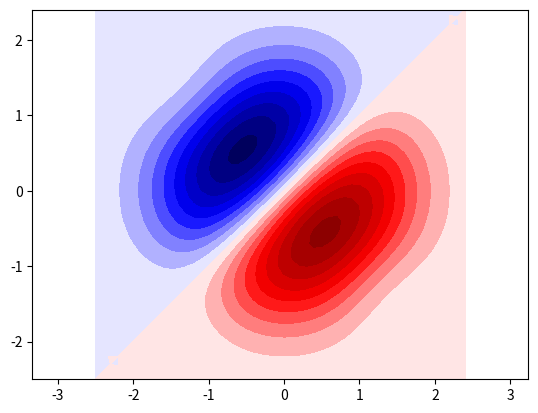

Write Python code to recreate this figure.
# import packages for basic math, plotting, linear algebra, etc.
from numpy import *
from numpy.linalg import *
from numpy.random import *
from matplotlib.pyplot import *
from scipy.special import binom, erf, erfc

def eigSinvH(S,H):
    SinvH = inv(S) @ H
    E, U = eig(SinvH)

    order = argsort(E)
    c = zeros((K, K))
    for i in range(K):
        c[:, i] = U[:, order[i]]
        c[:, i] = c[:, i] / sqrt(c[:, i] @ S @ c[:, i])

    E = sort(E)

    return E, c

alpha = 2
deltax = 0.5

n = 10
K = 2*n + 1

center = arange(-n*deltax,(n+1)*deltax,deltax)

S = zeros((K,K))
h = zeros((K,K))
G = zeros((K,K))

for A in range(K):
    xA = center[A]
    for B in range(K):
        xB = center[B]
        #  populate overlap matrix element
        S[A,B] = sqrt(0.5*pi/alpha) * exp(-0.5*alpha* (xA - xB)**2 )
        #  populate hamiltonian matrix element
        h[A,B] = 0.5*S[A,B] * (alpha - alpha**2 * (xA - xB)**2 + \
                             0.25*(1/alpha + (xA + xB)**2 ))
        #  populate g matrix element
        G[A,B] = S[A,B] * ( 3/(16*alpha**2) + \
                            (3/(8*alpha)) * (xA + xB)**2 + \
                            (1/16) * (xA + xB)**4  )

# initial guess for the eigenvalue and eigenvector
E, c = eigSinvH(S,h)
c1 = c[:,0]
c2 = c[:,1]

a = 1
#  initial guess for the density matrix
P = zeros((K,K))
#  set limit of SCF iterations, assume to converge
niterations = 100
for iteration in range(niterations):

    for D in range(K):
        for E in range(K):
            P[D,E] = c2[D]*c2[E] + c1[D]*c1[E]
    # P = outer(c1,c1) + outer(c2,c2)
    #  construct the "fock" matrix
    heff = h + a * ( trace(P @ G)*G - G @ P @ G )
    # update the eigenvalue and eigenvectors
    E, c = eigSinvH(S,heff)
    c1 = c[:,0]
    c2 = c[:,1]
    e1 = E[0]
    e2 = E[1]
    # prints the total energy of the system
    Etot = 0.5 * ( e1 + e2 + trace(P @ h) )
    print(Etot)

# Exact energy for a=1 is about 2.438

# set plotting parameters
xvals = arange(-2.5,2.5,0.1)
yvals = xvals
nvals = size(xvals)

chi1 = 0 * xvals
chi2 = 0 * yvals

# begin allocating the individual wavefunctions for each oscillator
for A in range(K):
    chi1 += c1[A] * exp(-alpha * (xvals - center[A])**2 )
    chi2 += c2[A] * exp(-alpha * (xvals - center[A])**2 )
plot(xvals,chi1)
plot(yvals,chi2)

clf()
psi = zeros((nvals,nvals))
# calculate the total wavefunction of the combined system.
for i in range(nvals):
    x = xvals[i]
    for j in range(nvals):
        y = yvals[j]

        psi[i,j] = (1/sqrt(2))*(chi1[i] * chi2[j] \
                                - chi2[i] * chi1[j] )

clf()
contourf(xvals, yvals, psi, levels=20, cmap=cm.seismic)
axis('equal')

